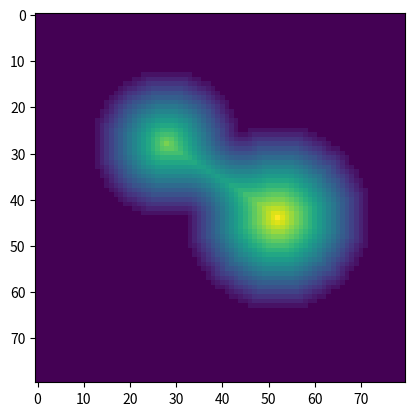

Source code (Python): (Note: this script raises an exception after producing the figure.)
# Creating shapes in numpy
import numpy as np
import matplotlib.pyplot as plt
from scipy import ndimage
x, y = np.indices((80, 80))
x1, y1, x2, y2 = 28, 28, 44, 52
r1, r2 = 16, 20
mask_circle1 = (x - x1) ** 2 + (y - y1) ** 2 < r1 ** 2
mask_circle2 = (x - x2) ** 2 + (y - y2) ** 2 < r2 ** 2
image = np.logical_or(mask_circle1, mask_circle2)
distance_map = ndimage.distance_transform_edt(image)
plt.imshow(distance_map) 
display()

# Plot a chess board in numpy
import numpy as np
import matplotlib.pyplot as plt
check = np.zeros((1000, 1000))
check[::2, 1::2] = 1
check[1::2, ::2] = 1
plt.imshow(check, cmap='gray', interpolation='nearest') 
display()

# Plotting an on-the-fly array
import numpy as np
import pandas as pd
import matplotlib.pyplot as plt
x = np.array([[1,2,100000,40000],
              [2,2,10000,10000],
              [3,3,30000,80000]])
#x=np.arange(9)
#x[:,8]
x.shape
df = pd.DataFrame(x,
                 index = list(range(0,3)),
                 columns = list('abcd'))
df.plot(kind='scatter',
       x='a',
       y='b',
       alpha=0.5,
       s=df['c']/100,
       label='c',
       c='d',
       cmap=plt.get_cmap('jet'),
       colorbar=True)
plt.legend()
plt.show()
display()

# Plot an on-the-fly dataframe
import pandas as pd
import numpy as np
import matplotlib.pyplot as plt
plt.clf()
df1 = pd.DataFrame(np.random.randn(12,6), index=list(range(0,24,2)), columns=list('abcdef'))
df1.head()
df1.describe()
df1.info()
df1.hist(bins=10, figsize=(10,5))
display()
df2 = df1.iloc[:, :]
df2.plot(x='c', y='d', kind='bar', rot=40)
display()
plt.close()
